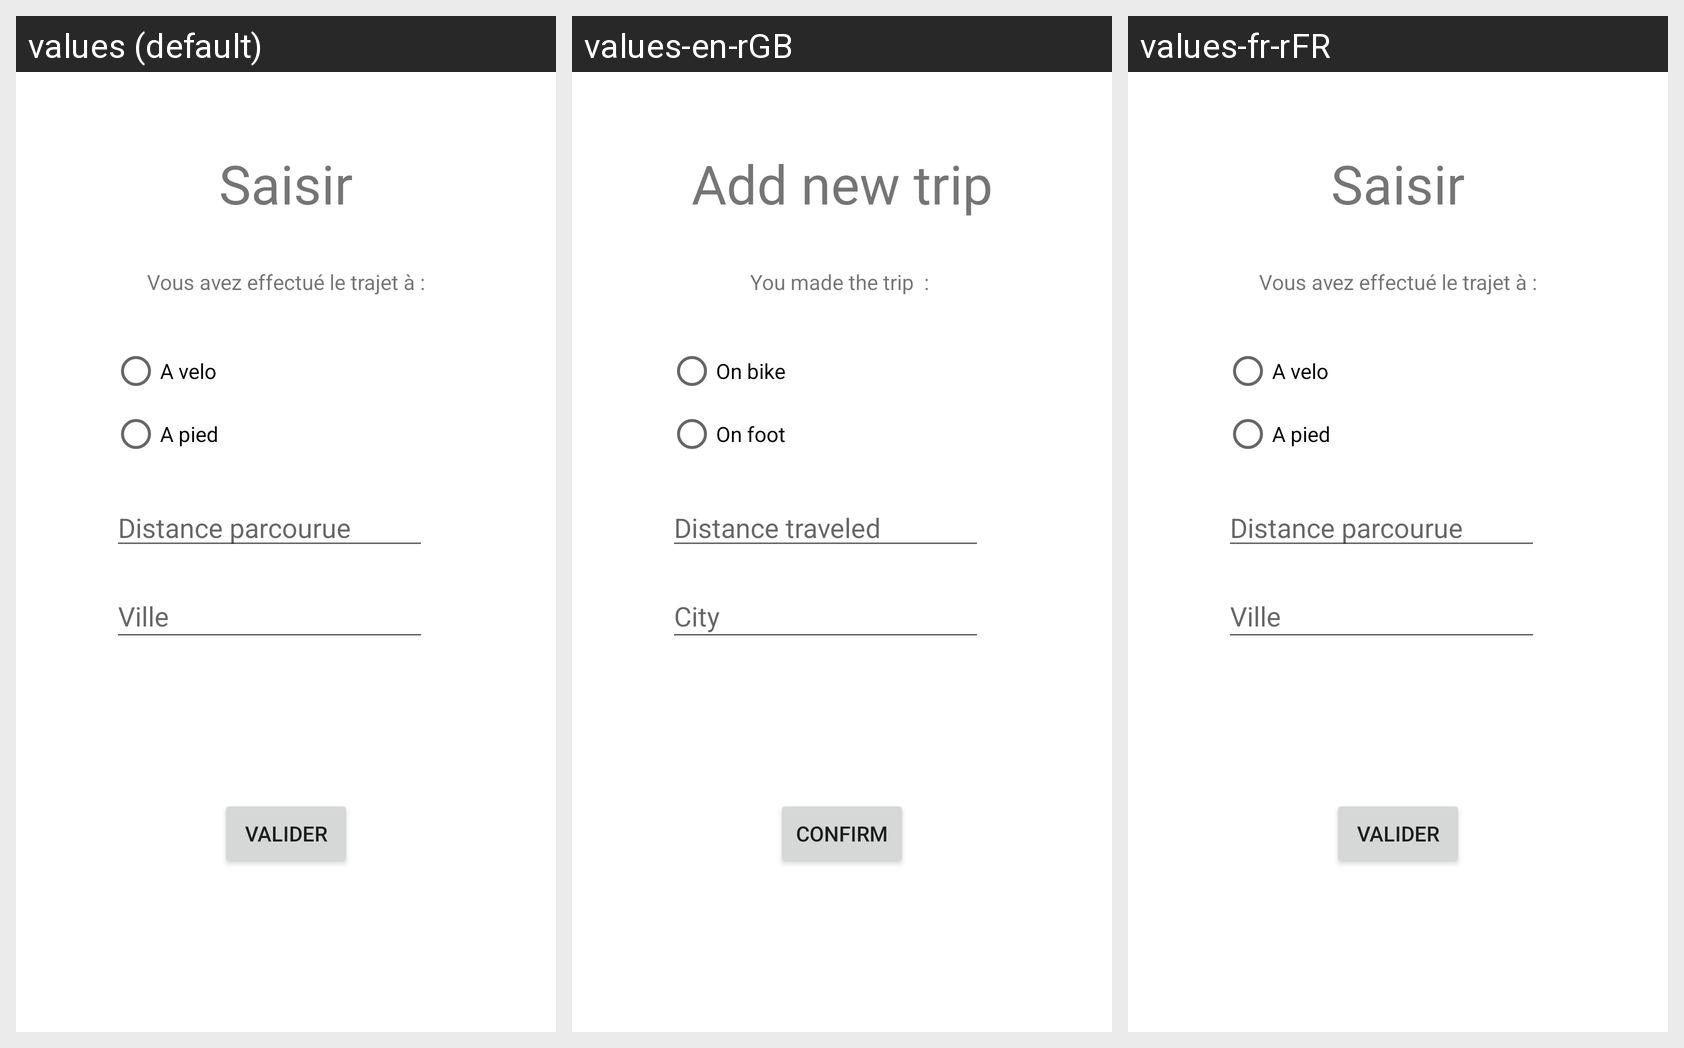

Translations of the strings shown on this Android screen, per locale in the grid:
Android screen res/layout/activity_saisie.xml rendered under 3 locales, left to right: values (default), values-en-rGB, values-fr-rFR. Device: Nexus 5 (rendered at 1080×1920; each locale shown at half size, 540×960, under a caption strip naming it); theme Theme.Boster.
Strings drawn on this screen, with the default value and each locale's value (text and hints the layout hard-codes, and strings that could not be matched under every locale, appear in the picture but are not listed):

Saisir
  values: Saisir
  values-en-rGB: Add new trip
  values-fr-rFR: Saisir  [not translated; the default value is used]

Distance
  values: Distance parcourue
  values-en-rGB: Distance traveled
  values-fr-rFR: Distance parcourue  [not translated; the default value is used]

Ville
  values: Ville
  values-en-rGB: City
  values-fr-rFR: Ville  [not translated; the default value is used]

Valider
  values: Valider
  values-en-rGB: Confirm
  values-fr-rFR: Valider  [not translated; the default value is used]

DefRadios
  values: Vous avez effectué le trajet à :
  values-en-rGB: You made the trip  : 
  values-fr-rFR: Vous avez effectué le trajet à :  [not translated; the default value is used]

AVelo
  values: A velo
  values-en-rGB: On bike
  values-fr-rFR: A velo  [not translated; the default value is used]

APied
  values: A pied
  values-en-rGB: On foot
  values-fr-rFR: A pied  [not translated; the default value is used]
